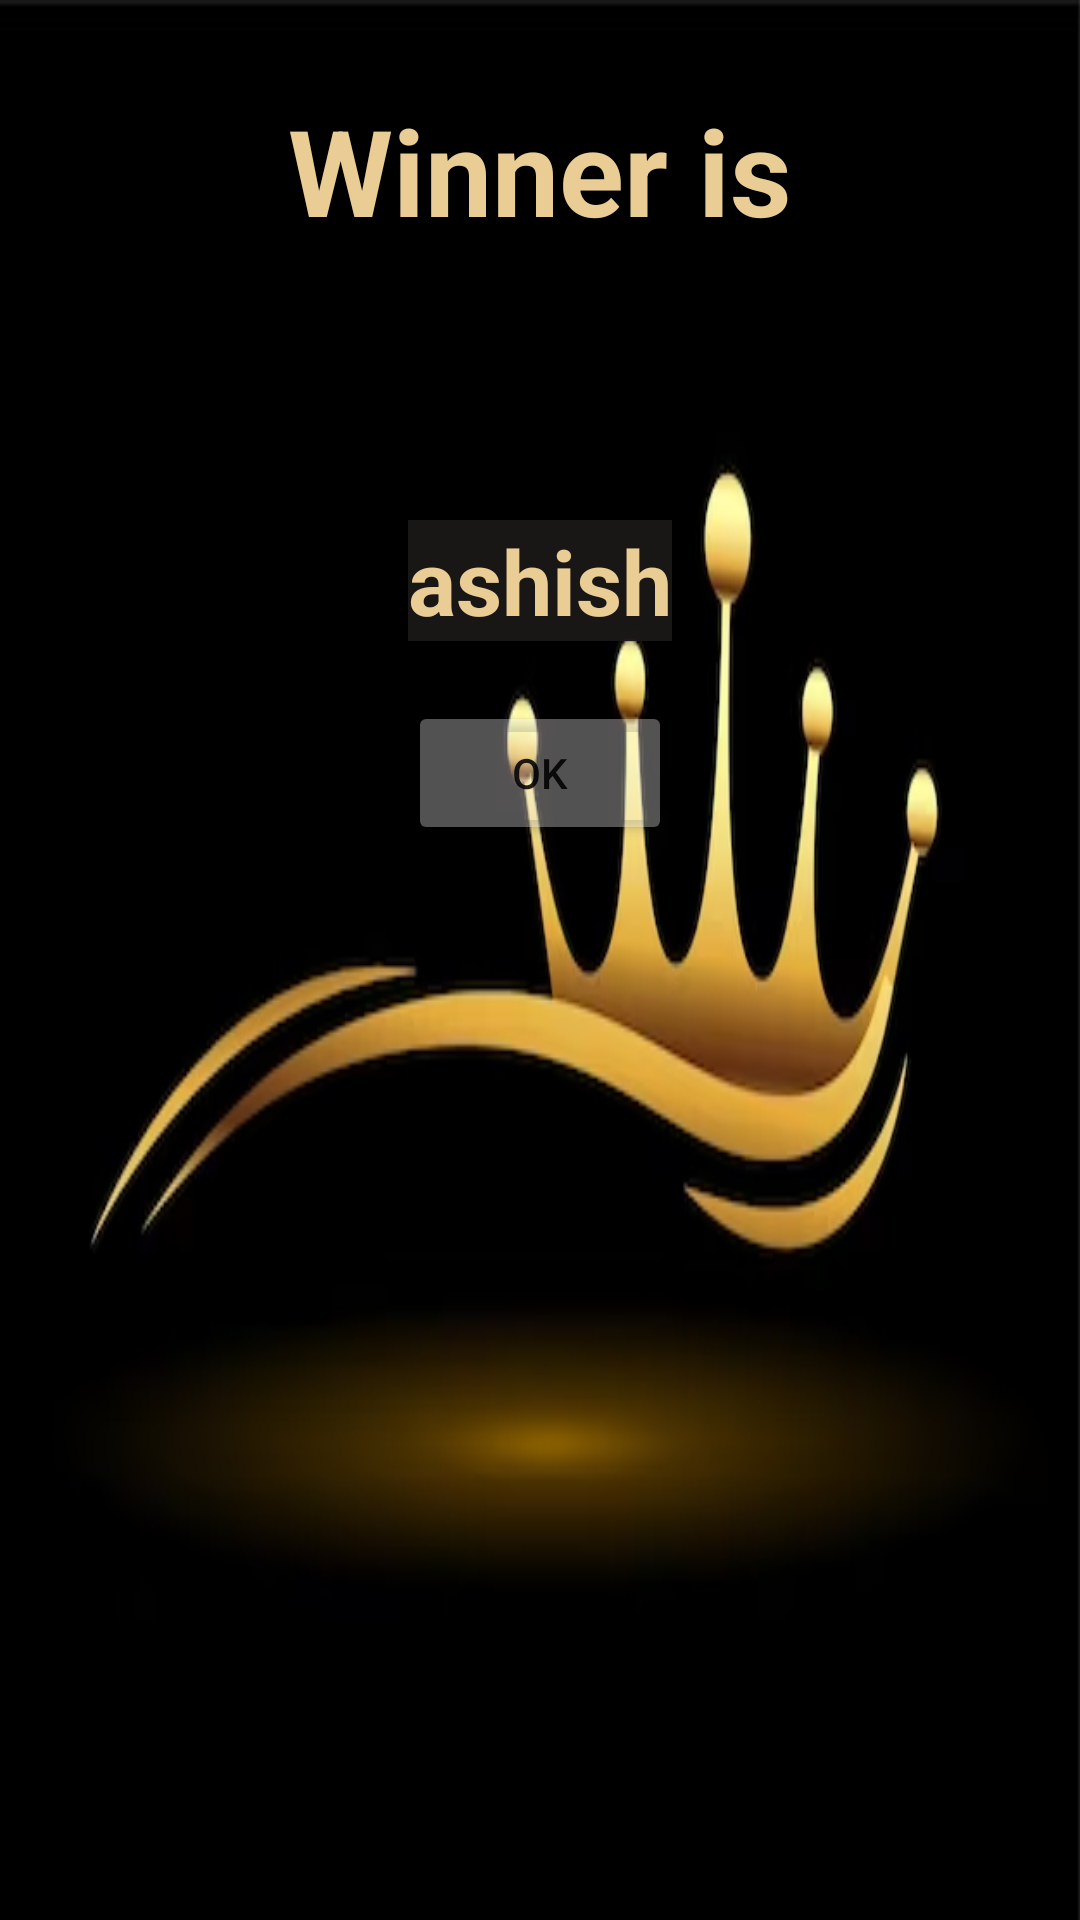

Produce the Android XML layout that renders to this screen, including the resource entries it uses.
<!-- AndroidManifest.xml: application theme Theme.TicTacToe -->
<!-- res/layout/winner.xml -->
<?xml version="1.0" encoding="utf-8"?>
<LinearLayout xmlns:android="http://schemas.android.com/apk/res/android"
    android:layout_width="300dp"
    android:layout_gravity="center_horizontal"
    android:orientation="vertical"
    android:background="@drawable/img_1"
    android:layout_height="300dp">

<TextView
    android:id="@+id/winner"
    android:layout_marginTop="30dp"
    android:textStyle="bold"
    android:layout_width="wrap_content"
    android:text="Winner is"
    style="@style/ThemeOverlay.Material3.MaterialTimePicker.Display.TextInputEditText"
    android:layout_height="wrap_content"
    android:textColor="#EACD94"
    android:textSize="40dp"
    android:layout_gravity="center"
    />

    <TextView
        android:id="@+id/nameOfWinner"
        android:layout_width="wrap_content"
        android:layout_height="wrap_content"
        android:layout_gravity="center"
        android:background="#EC1C1818"
        android:layout_marginTop="90dp"
        android:hint="ashish"
        android:textColor="#EACD94"
        android:textColorHint="#EACD94"
        android:textSize="30dp"
        android:textStyle="bold" />

    <Button
        android:id="@+id/okk"
        android:layout_width="wrap_content"
        android:layout_gravity="center"
        android:layout_marginTop="20dp"
        android:backgroundTint="#55F9F7F7"
        android:text="ok"
        android:layout_height="wrap_content"/>
</LinearLayout>
<!-- resources referenced by this layout -->
<resources>
  <!-- drawable img_1: png bitmap (drawable, 72871 bytes) -->
  <style name="Theme.TicTacToe" parent="Theme.MaterialComponents.DayNight.NoActionBar">
          
          <item name="colorPrimary">@color/purple_500</item>
          <item name="colorPrimaryVariant">@color/black</item>
          <item name="colorOnPrimary">@color/white</item>
          
          <item name="colorSecondary">@color/teal_200</item>
          <item name="colorSecondaryVariant">@color/teal_700</item>
          <item name="colorOnSecondary">@color/black</item>
          
          <item name="android:statusBarColor">?attr/colorPrimaryVariant</item>
          
      </style>
  <!-- not gathered from this repository: default colours our renderer supplied (Android Studio template values) -->
  <color name="purple_500">#FF6200EE</color>
  <color name="teal_200">#FF03DAC5</color>
  <color name="teal_700">#FF018786</color>
  <color name="black">#FF000000</color>
  <color name="white">#FFFFFFFF</color>
</resources>
